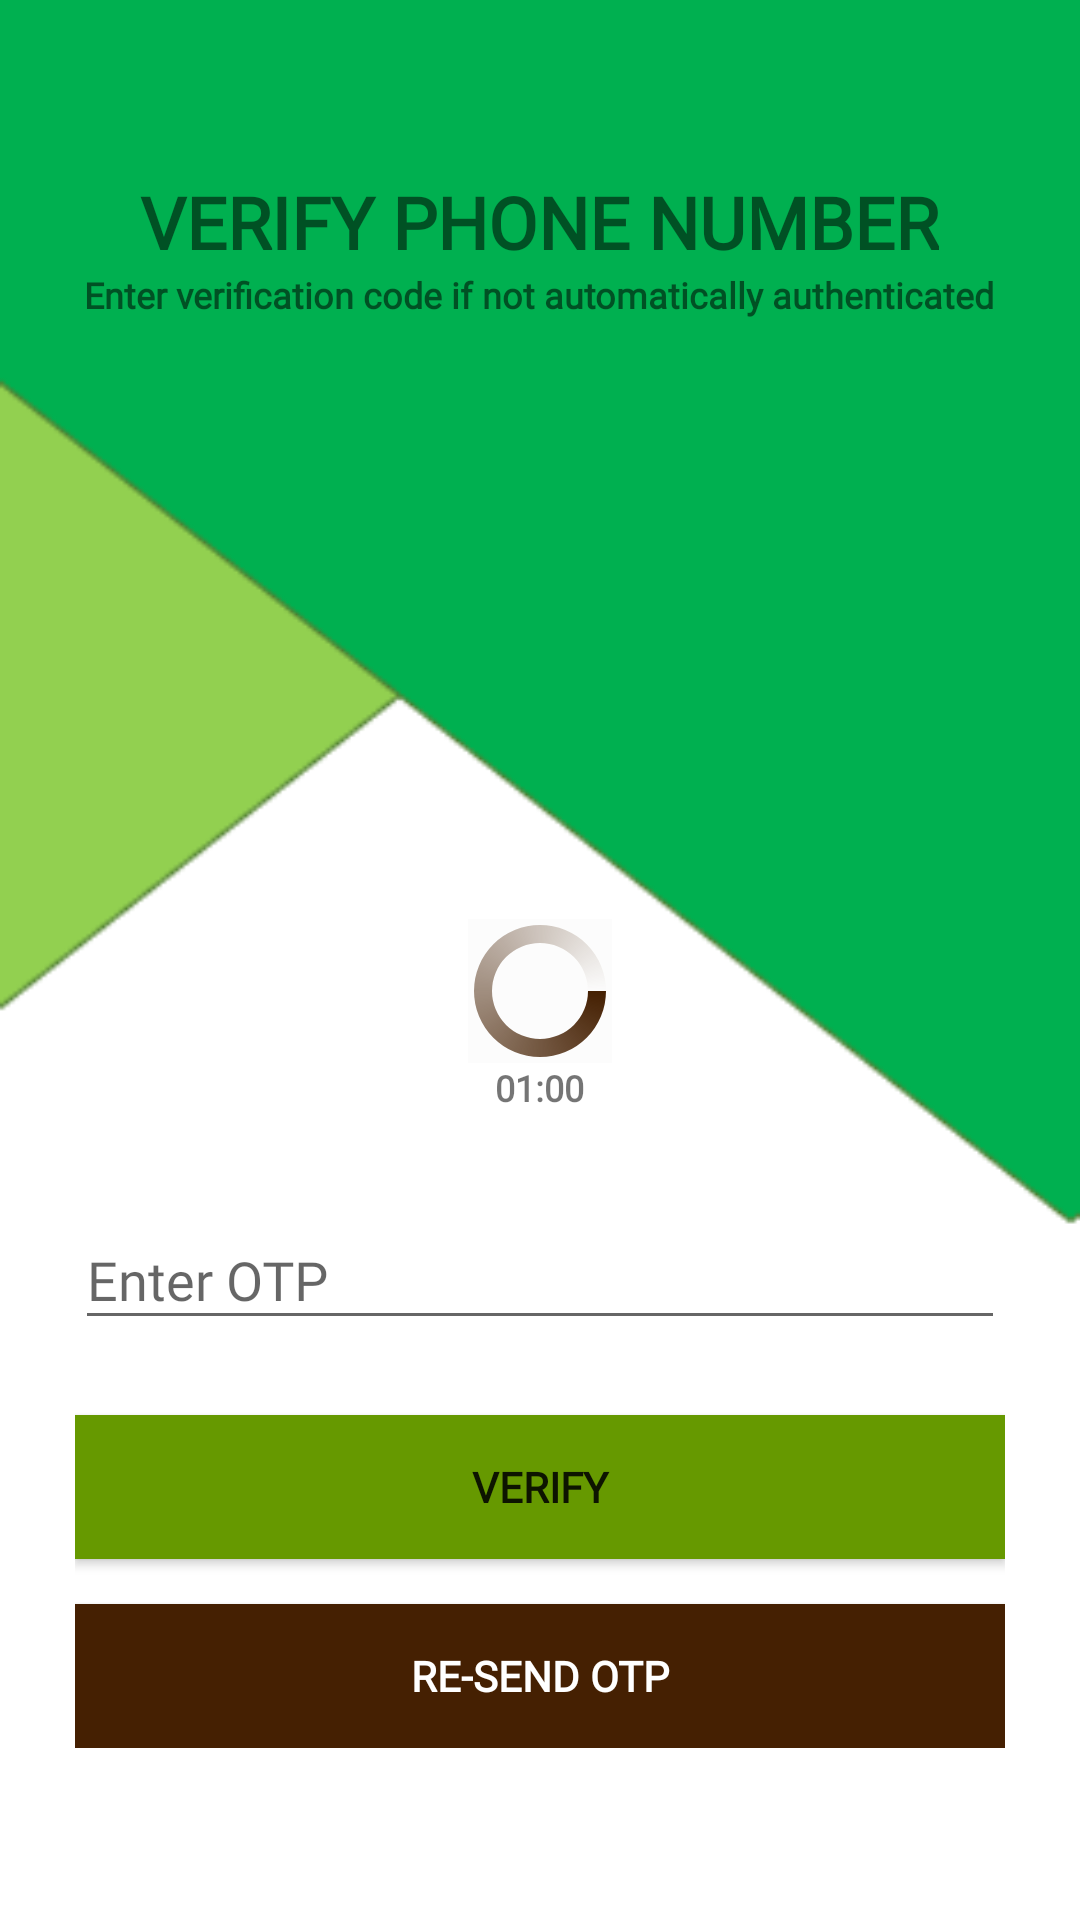

Produce the Android XML layout that renders to this screen, including the resource entries it uses.
<!-- AndroidManifest.xml: application theme AppTheme -->
<!-- res/layout/activity_o_t_p_verification.xml -->
<?xml version="1.0" encoding="utf-8"?>
<androidx.constraintlayout.widget.ConstraintLayout xmlns:android="http://schemas.android.com/apk/res/android"
    xmlns:app="http://schemas.android.com/apk/res-auto"
    xmlns:tools="http://schemas.android.com/tools"
    android:layout_width="match_parent"
    android:layout_height="match_parent"
    android:background="@drawable/background_otp"
    android:foregroundTint="#3F51B5"
    tools:context=".OTPVerification">


    <LinearLayout
        android:layout_width="match_parent"
        android:layout_height="wrap_content"
        android:layout_marginStart="25dp"
        android:layout_marginTop="319dp"
        android:layout_marginEnd="25dp"
        android:layout_marginBottom="319dp"
        android:gravity="center"
        android:orientation="vertical"
        app:layout_constraintBottom_toBottomOf="parent"
        app:layout_constraintEnd_toEndOf="parent"
        app:layout_constraintHorizontal_bias="0.0"
        app:layout_constraintStart_toStartOf="parent"
        app:layout_constraintTop_toTopOf="parent">

        <TextView
            android:id="@+id/textView2"
            android:layout_width="wrap_content"
            android:layout_height="wrap_content"
            android:fontFamily="@font/poppins_light"
            android:text="VERIFY PHONE NUMBER"
            android:textSize="24dp"
            android:textStyle="bold"
            android:gravity="center"/>

        <TextView
            android:id="@+id/textView3"
            android:layout_width="wrap_content"
            android:layout_height="wrap_content"
            android:fontFamily="@font/poppins_light"
            android:text="Enter verification code if not automatically authenticated"
            android:textSize="12sp"
            android:textStyle="bold"
            android:gravity="center"/>
        <ProgressBar
            android:id="@+id/Progress"
            android:layout_width="wrap_content"
            android:layout_height="wrap_content"
            android:background="@color/cardview_shadow_end_color"
            android:foregroundTint="#3F51B5"
            android:indeterminateDrawable="@drawable/progress"
            android:layout_marginTop="200sp"/>
        <TextView
            android:id="@+id/timer"
            android:layout_width="wrap_content"
            android:layout_height="wrap_content"
            android:fontFamily="@font/poppins_light"
            android:text="01:00"
            android:textSize="12sp"
            android:textStyle="bold"/>

        <com.google.android.material.textfield.TextInputLayout
            android:id="@+id/OTPText"
            android:layout_width="match_parent"
            android:layout_height="wrap_content"
            android:layout_marginTop="20sp"
            app:hintTextAppearance="@style/MyHintStyle"
            app:boxStrokeColor="@android:color/holo_green_dark">

            <com.google.android.material.textfield.TextInputEditText
                android:layout_width="match_parent"
                android:layout_height="wrap_content"
                android:fontFamily="@font/poppins_light"
                android:hint="Enter OTP"
                android:inputType="number" />
        </com.google.android.material.textfield.TextInputLayout>

        <Button
            android:id="@+id/verifyBtn"
            android:layout_width="match_parent"
            android:layout_height="wrap_content"
            android:layout_marginTop="25sp"
            android:background="@android:color/holo_green_dark"
            android:fontFamily="@font/poppins_light"
            android:onClick="verifyOTP"
            android:text="VERIFY"
            android:textStyle="bold" />
        <Button
            android:id="@+id/retryBtn"
            android:layout_width="match_parent"
            android:layout_height="wrap_content"
            android:layout_marginTop="15sp"
            android:background="@color/brown"
            android:textColor="#ffffff"
            android:fontFamily="@font/poppins_light"
            android:onClick="resendOTP"
            android:text="RE-SEND OTP"
            android:textStyle="bold" />



    </LinearLayout>

</androidx.constraintlayout.widget.ConstraintLayout>
<!-- resources referenced by this layout -->
<resources>
  <color name="brown">#452002</color>
  <!-- drawable background_otp: png bitmap (drawable-v24, 6975 bytes) -->
  <!-- drawable progress (drawable) -->
  <?xml version="1.0" encoding="utf-8"?>
      <rotate xmlns:android="http://schemas.android.com/apk/res/android"
          android:pivotX="50%"
          android:pivotY="50%"
          android:fromDegrees="0"
          android:toDegrees="360">
  
          <shape
              android:shape="ring"
              android:innerRadiusRatio="3"
              android:thicknessRatio="8"
              android:useLevel="false">
  
              <size
                  android:width="76dip"
                  android:height="76dip" />
  
              <gradient
                  android:type="sweep"
                  android:useLevel="false"
                  android:startColor="#452002"
                  android:endColor="#00ffffff"
                  android:angle="0"/>
  
          </shape>
  
      </rotate>
  <style name="MyHintStyle" parent="@android:style/TextAppearance">
          <item name="titleTextAppearance">@style/AppBarStyle</item>
      </style>
  <style name="AppTheme" parent="Theme.AppCompat.Light.NoActionBar">
          
          <item name="colorPrimary">@color/colorPrimary</item>
          <item name="colorPrimaryDark">@color/colorPrimaryDark</item>
          <item name="colorAccent">@color/colorAccent</item>
          <item name="android:windowContentTransitions">true</item>
  
      </style>
  <style name="AppBarStyle" parent="@android:style/TextAppearance">
          <item name="android:fontFamily">@font/poppins_light</item>
          <item name="android:textSize">18sp</item>
          <item name="android:textStyle">bold</item>
      </style>
  <color name="colorPrimary">@android:color/holo_green_dark</color>
  <color name="colorPrimaryDark">@android:color/holo_green_dark</color>
  <color name="colorAccent">#03DAC5</color>
</resources>
